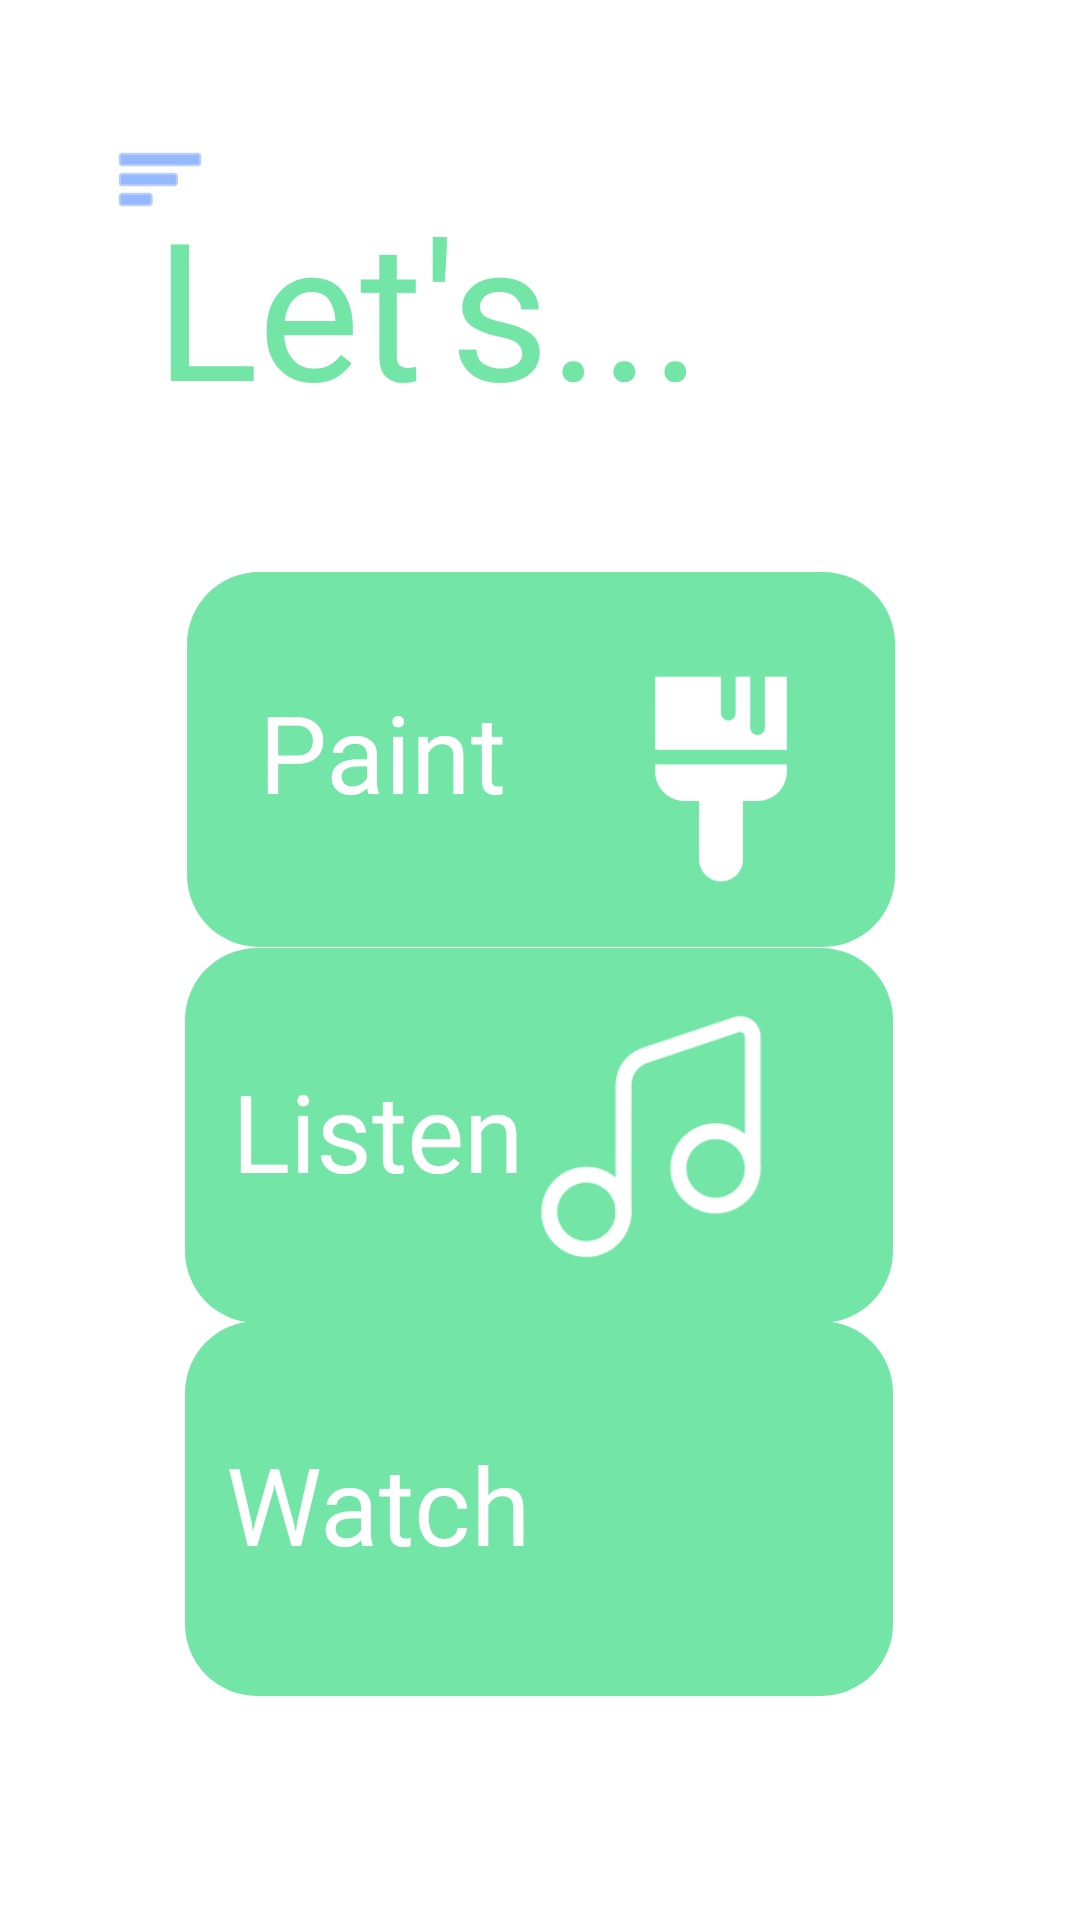

Android layout source for this screen:
<!-- AndroidManifest.xml: application theme Theme.SloHacks2022 -->
<!-- res/layout/nervous_main_page.xml -->
<?xml version="1.0" encoding="utf-8"?>
<androidx.constraintlayout.widget.ConstraintLayout xmlns:android="http://schemas.android.com/apk/res/android"
    xmlns:app="http://schemas.android.com/apk/res-auto"
    xmlns:tools="http://schemas.android.com/tools"
    android:layout_width="match_parent"
    android:layout_height="match_parent">


    <TextView
        android:id="@+id/textView_Lets..."
        android:layout_width="wrap_content"
        android:layout_height="wrap_content"
        android:layout_marginBottom="46dp"
        android:fontFamily="@font/komu_a"
        android:text="Let's..."
        android:textColor="#72E5A7"
        android:textSize="64sp"
        app:layout_constraintBottom_toTopOf="@+id/imageButton_green_one"
        app:layout_constraintEnd_toEndOf="parent"
        app:layout_constraintHorizontal_bias="0.291"
        app:layout_constraintStart_toStartOf="parent"
        app:layout_constraintTop_toTopOf="parent"
        app:layout_constraintVertical_bias="1.0" />

    <ImageButton
        android:id="@+id/imageButton_green_menu"
        android:layout_width="51dp"
        android:layout_height="51dp"
        android:background="#00FFFFFF"
        app:layout_constraintBottom_toBottomOf="parent"
        app:layout_constraintEnd_toEndOf="parent"
        app:layout_constraintHorizontal_bias="0.089"
        app:layout_constraintStart_toStartOf="parent"
        app:layout_constraintTop_toTopOf="parent"
        app:layout_constraintVertical_bias="0.058"
        app:srcCompat="@android:drawable/ic_menu_sort_by_size"
        app:tint="#5089fa"
        tools:ignore="SpeakableTextPresentCheck" />

    <ImageButton
        android:id="@+id/imageButton_green_one"
        android:layout_width="wrap_content"
        android:layout_height="wrap_content"
        android:alpha="0"
        android:background="#00FFFFFF"
        android:color="#66FF0000"
        app:layout_constraintBottom_toBottomOf="parent"
        app:layout_constraintEnd_toEndOf="parent"
        app:layout_constraintHorizontal_bias="0.502"
        app:layout_constraintStart_toStartOf="parent"
        app:layout_constraintTop_toTopOf="parent"
        app:layout_constraintVertical_bias="0.37"
        app:srcCompat="@drawable/rectangle_red_rounded" />

    <ImageButton
        android:id="@+id/imageButton_green_two"
        android:layout_width="wrap_content"
        android:layout_height="wrap_content"
        android:alpha="0"
        android:background="#00FFFFFF"
        android:color="#66FF0000"
        app:iconTint="#6C8DE0"
        app:layout_constraintBottom_toTopOf="@+id/imageButton_green_three"
        app:layout_constraintEnd_toEndOf="parent"
        app:layout_constraintHorizontal_bias="0.497"
        app:layout_constraintStart_toStartOf="parent"
        app:layout_constraintTop_toBottomOf="@+id/imageButton_green_one"
        app:layout_constraintVertical_bias="0.53"
        app:srcCompat="@drawable/rectangle_red_rounded" />

    <ImageButton
        android:id="@+id/imageButton_green_three"
        android:layout_width="wrap_content"
        android:layout_height="wrap_content"
        android:alpha="0"
        android:background="#00FFFFFF"
        android:backgroundTint="#00FFFFFF"
        android:color="#66FF0000"
        app:layout_constraintBottom_toBottomOf="parent"
        app:layout_constraintEnd_toEndOf="parent"
        app:layout_constraintHorizontal_bias="0.497"
        app:layout_constraintStart_toStartOf="parent"
        app:layout_constraintTop_toTopOf="parent"
        app:layout_constraintVertical_bias="0.856"
        app:srcCompat="@drawable/rectangle_red_rounded" />

    <ImageView
        android:id="@+id/imageView18"
        android:layout_width="wrap_content"
        android:layout_height="wrap_content"
        app:layout_constraintBottom_toBottomOf="parent"
        app:layout_constraintEnd_toEndOf="parent"
        app:layout_constraintHorizontal_bias="0.497"
        app:layout_constraintStart_toStartOf="parent"
        app:layout_constraintTop_toTopOf="parent"
        app:layout_constraintVertical_bias="0.855"
        app:srcCompat="@drawable/rectangle_red_rounded"
        app:tint="#72E5A7" />

    <ImageView
        android:id="@+id/imageView17"
        android:layout_width="wrap_content"
        android:layout_height="wrap_content"
        app:layout_constraintBottom_toTopOf="@+id/imageButton_green_three"
        app:layout_constraintEnd_toEndOf="parent"
        app:layout_constraintHorizontal_bias="0.497"
        app:layout_constraintStart_toStartOf="parent"
        app:layout_constraintTop_toBottomOf="@+id/imageButton_green_one"
        app:layout_constraintVertical_bias="0.53"
        app:srcCompat="@drawable/rectangle_red_rounded"
        app:tint="#72E5A7"
        />

    <ImageView
        android:id="@+id/imageView2"
        android:layout_width="wrap_content"
        android:layout_height="wrap_content"
        app:layout_constraintBottom_toBottomOf="parent"
        app:layout_constraintEnd_toEndOf="parent"
        app:layout_constraintHorizontal_bias="0.502"
        app:layout_constraintStart_toStartOf="parent"
        app:layout_constraintTop_toTopOf="parent"
        app:layout_constraintVertical_bias="0.37"
        app:srcCompat="@drawable/rectangle_red_rounded"
        app:tint="#72E5A7"
        />

    <TextView
        android:id="@+id/textView6"
        android:layout_width="110dp"
        android:layout_height="72dp"
        android:layout_marginStart="10dp"
        android:layout_marginTop="24dp"
        android:fontFamily="@font/komu_a"
        android:gravity="center_horizontal|center_vertical"
        android:text="Paint"
        android:textColor="#FFFFFF"
        android:textSize="36sp"
        app:layout_constraintStart_toStartOf="@+id/imageButton_green_one"
        app:layout_constraintTop_toTopOf="@+id/imageButton_green_one" />

    <TextView
        android:id="@+id/textView7"
        android:layout_width="109dp"
        android:layout_height="50dp"
        android:layout_marginStart="10dp"
        android:layout_marginTop="36dp"
        android:fontFamily="@font/komu_a"
        android:gravity="center_horizontal|center_vertical"
        android:text="Listen"
        android:textColor="#FFFFFF"
        android:textSize="36sp"
        app:layout_constraintStart_toStartOf="@+id/imageView17"
        app:layout_constraintTop_toTopOf="@+id/imageView17" />

    <TextView
        android:id="@+id/textView8"
        android:layout_width="109dp"
        android:layout_height="50dp"
        android:layout_marginStart="10dp"
        android:layout_marginTop="36dp"
        android:fontFamily="@font/komu_a"
        android:gravity="center_horizontal|center_vertical"
        android:text="Watch"
        android:textColor="#FFFFFF"
        android:textSize="36sp"
        app:layout_constraintStart_toStartOf="@+id/imageButton_green_three"
        app:layout_constraintTop_toTopOf="@+id/imageView18" />

    <ImageView
        android:id="@+id/imageView37"
        android:layout_width="78dp"
        android:layout_height="112dp"
        android:layout_marginStart="139dp"
        android:layout_marginTop="13dp"
        app:layout_constraintStart_toStartOf="@+id/imageView2"
        app:layout_constraintTop_toTopOf="@+id/imageView2"
        app:srcCompat="@drawable/paint_brush_2653748_2202560"
        app:tint="#FFFFFF" />

    <ImageView
        android:id="@+id/imageView65"
        android:layout_width="218dp"
        android:layout_height="239dp"
        app:layout_constraintBottom_toBottomOf="parent"
        app:layout_constraintEnd_toEndOf="parent"
        app:layout_constraintHorizontal_bias="0.761"
        app:layout_constraintStart_toStartOf="parent"
        app:layout_constraintTop_toTopOf="parent"
        app:layout_constraintVertical_bias="0.632"
        app:srcCompat="@drawable/music"
        app:tint="#FFFFFF" />

    <ImageView
        android:id="@+id/imageView57"
        android:layout_width="122dp"
        android:layout_height="123dp"
        android:layout_marginStart="114dp"
        android:layout_marginTop="2dp"
        app:layout_constraintStart_toStartOf="@+id/imageButton_green_three"
        app:layout_constraintTop_toTopOf="@+id/imageButton_green_three"
        app:srcCompat="@drawable/watch"
        app:tint="#FFFFFF" />

</androidx.constraintlayout.widget.ConstraintLayout>
<!-- resources referenced by this layout -->
<resources>
  <!-- drawable music: png bitmap (drawable, 23985 bytes) -->
  <!-- drawable paint_brush_2653748_2202560: png bitmap (drawable, 3878 bytes) -->
  <!-- drawable rectangle_red_rounded (drawable) -->
  <shape xmlns:android="http://schemas.android.com/apk/res/android"
      android:shape="rectangle">
  
      <corners
          android:radius="24dp" />
  
      <solid
          android:color="#E77D6E" />
  
      <size
          android:width="236dp"
          android:height="125dp" />
  
      
  
      <padding
          android:left="10dp"
          android:top="20dp"
          android:right="40dp"
          android:bottom="8dp" />
  
      <text>
  
      </text>
  
  </shape>
  <style name="Theme.SloHacks2022" parent="Theme.MaterialComponents.DayNight.NoActionBar">
          
          <item name="colorPrimary">@color/purple_500</item>
          <item name="colorPrimaryVariant">@color/purple_700</item>
          <item name="colorOnPrimary">@color/white</item>
          
          <item name="colorSecondary">@color/teal_200</item>
          <item name="colorSecondaryVariant">@color/teal_700</item>
          <item name="colorOnSecondary">@color/black</item>
          
          <item name="android:statusBarColor" tools:targetApi="l">?attr/colorPrimaryVariant</item>
          
      </style>
  <!-- not gathered from this repository: default colours our renderer supplied (Android Studio template values) -->
  <color name="purple_500">#FF6200EE</color>
  <color name="purple_700">#FF3700B3</color>
  <color name="teal_200">#FF03DAC5</color>
  <color name="teal_700">#FF018786</color>
  <color name="black">#FF000000</color>
  <color name="white">#FFFFFFFF</color>
</resources>
